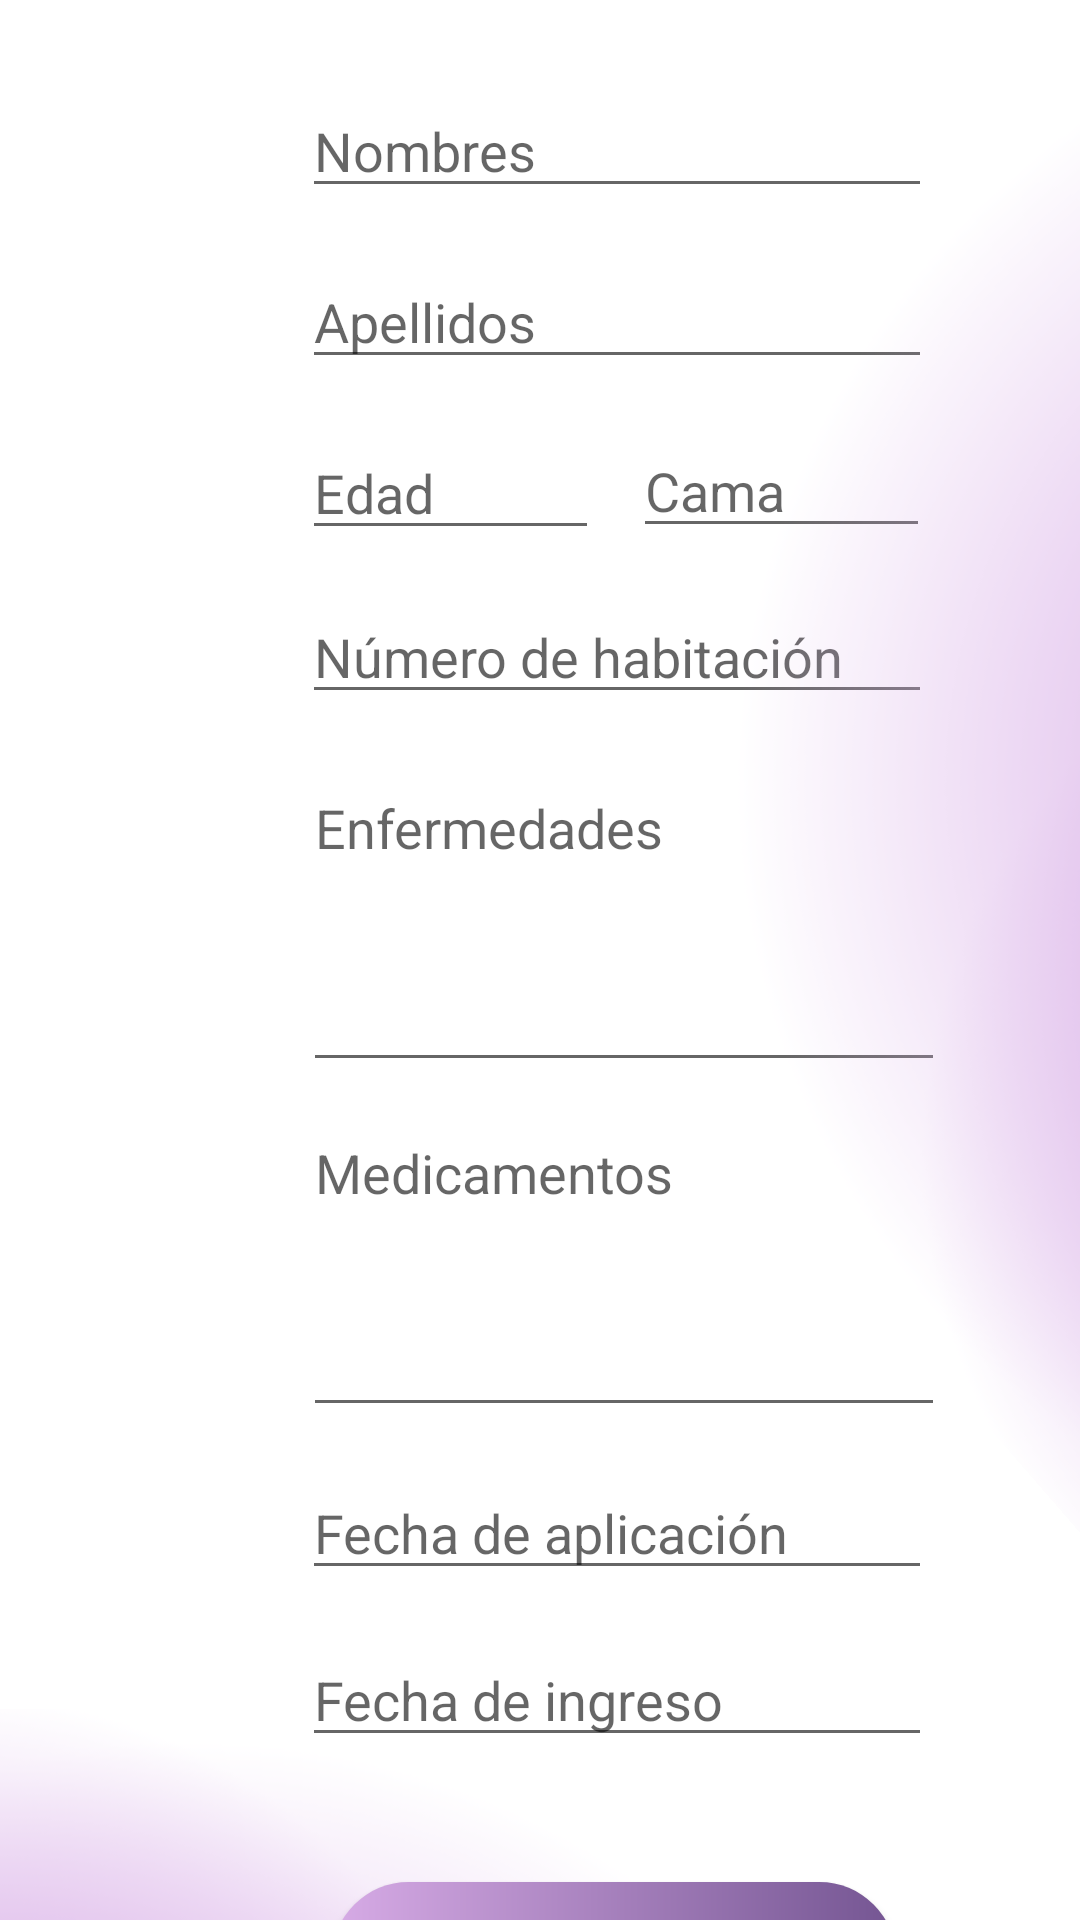

Write the Android layout XML for this screen, with the resource values it uses.
<!-- AndroidManifest.xml: application theme Theme.ProyectoFormativoModulo -->
<!-- res/layout/fragment_agregar_paciente.xml -->
<?xml version="1.0" encoding="utf-8"?>
<androidx.constraintlayout.widget.ConstraintLayout xmlns:android="http://schemas.android.com/apk/res/android"
    xmlns:app="http://schemas.android.com/apk/res-auto"
    xmlns:tools="http://schemas.android.com/tools"
    android:layout_width="match_parent"
    android:layout_height="match_parent"
    tools:context=".ui.agregar_paciente.fragment_agregar_paciente">

    <androidx.constraintlayout.widget.ConstraintLayout
        android:layout_width="411dp"
        android:layout_height="844dp"
        tools:layout_editor_absoluteX="1dp"
        tools:layout_editor_absoluteY="1dp">

        <EditText
            android:id="@+id/nombre"
            android:layout_width="wrap_content"
            android:layout_height="wrap_content"
            android:ems="10"
            android:hint="Nombres"
            android:inputType="text"
            app:layout_constraintBottom_toBottomOf="parent"
            app:layout_constraintEnd_toEndOf="parent"
            app:layout_constraintStart_toStartOf="parent"
            app:layout_constraintTop_toTopOf="parent"
            app:layout_constraintVertical_bias="0.035" />

        <ImageView
            android:id="@+id/imageView26"
            android:layout_width="396dp"
            android:layout_height="495dp"
            android:layout_marginTop="520dp"
            android:layout_marginEnd="72dp"
            android:rotation="180"
            android:src="@drawable/moradoclaro"
            app:layout_constraintEnd_toEndOf="parent"
            app:layout_constraintTop_toTopOf="parent" />

        <EditText
            android:id="@+id/txtApellidos"
            android:layout_width="wrap_content"
            android:layout_height="wrap_content"
            android:ems="10"
            android:hint="Apellidos"
            android:inputType="text"
            app:layout_constraintBottom_toBottomOf="parent"
            app:layout_constraintEnd_toEndOf="parent"
            app:layout_constraintStart_toStartOf="parent"
            app:layout_constraintTop_toTopOf="parent"
            app:layout_constraintVertical_bias="0.106" />

        <EditText
            android:id="@+id/txtIngreso"
            android:layout_width="wrap_content"
            android:layout_height="wrap_content"
            android:ems="10"
            android:hint="Fecha de ingreso"
            android:inputType="text"
            app:layout_constraintBottom_toBottomOf="parent"
            app:layout_constraintEnd_toEndOf="parent"
            app:layout_constraintStart_toStartOf="parent"
            app:layout_constraintTop_toTopOf="parent"
            app:layout_constraintVertical_bias="0.678" />

        <EditText
            android:id="@+id/txtAplicacion"
            android:layout_width="wrap_content"
            android:layout_height="wrap_content"
            android:ems="10"
            android:hint="Fecha de aplicación"
            android:inputType="text"
            app:layout_constraintBottom_toBottomOf="parent"
            app:layout_constraintEnd_toEndOf="parent"
            app:layout_constraintStart_toStartOf="parent"
            app:layout_constraintTop_toTopOf="parent"
            app:layout_constraintVertical_bias="0.609" />

        <EditText
            android:id="@+id/txtEnfermedades"
            android:layout_width="214dp"
            android:layout_height="107dp"
            android:ems="10"
            android:gravity="start|top"
            android:hint="Enfermedades"
            android:inputType="textMultiLine"
            app:layout_constraintBottom_toBottomOf="parent"
            app:layout_constraintEnd_toEndOf="parent"
            app:layout_constraintHorizontal_bias="0.512"
            app:layout_constraintStart_toStartOf="parent"
            app:layout_constraintTop_toTopOf="parent"
            app:layout_constraintVertical_bias="0.344" />

        <EditText
            android:id="@+id/txtMedicamentos"
            android:layout_width="214dp"
            android:layout_height="107dp"
            android:ems="10"
            android:gravity="start|top"
            android:hint="Medicamentos"
            android:inputType="textMultiLine"
            app:layout_constraintBottom_toBottomOf="parent"
            app:layout_constraintEnd_toEndOf="parent"
            app:layout_constraintHorizontal_bias="0.512"
            app:layout_constraintStart_toStartOf="parent"
            app:layout_constraintTop_toTopOf="parent" />

        <TextView
            android:id="@+id/textNotifications"
            android:layout_width="wrap_content"
            android:layout_height="wrap_content"
            android:text="TextView"
            app:layout_constraintBottom_toBottomOf="parent"
            app:layout_constraintEnd_toEndOf="parent"
            app:layout_constraintHorizontal_bias="0.0"
            app:layout_constraintStart_toStartOf="parent"
            app:layout_constraintTop_toTopOf="parent"
            app:layout_constraintVertical_bias="0.998" />

        <EditText
            android:id="@+id/txtEdad"
            android:layout_width="99dp"
            android:layout_height="wrap_content"
            android:ems="10"
            android:hint="Edad"
            android:inputType="number"
            app:layout_constraintBottom_toBottomOf="parent"
            app:layout_constraintEnd_toEndOf="parent"
            app:layout_constraintHorizontal_bias="0.323"
            app:layout_constraintStart_toStartOf="parent"
            app:layout_constraintTop_toTopOf="parent"
            app:layout_constraintVertical_bias="0.177" />

        <EditText
            android:id="@+id/txtCama"
            android:layout_width="99dp"
            android:layout_height="wrap_content"
            android:ems="10"
            android:hint="Cama"
            android:inputType="number"
            app:layout_constraintBottom_toBottomOf="parent"
            app:layout_constraintEnd_toEndOf="parent"
            app:layout_constraintHorizontal_bias="0.676"
            app:layout_constraintStart_toStartOf="parent"
            app:layout_constraintTop_toTopOf="parent"
            app:layout_constraintVertical_bias="0.176" />

        <EditText
            android:id="@+id/txtHabitacion"
            android:layout_width="wrap_content"
            android:layout_height="wrap_content"
            android:ems="10"
            android:hint="Número de habitación"
            android:inputType="number"
            app:layout_constraintBottom_toBottomOf="parent"
            app:layout_constraintEnd_toEndOf="parent"
            app:layout_constraintStart_toStartOf="parent"
            app:layout_constraintTop_toTopOf="parent"
            app:layout_constraintVertical_bias="0.245" />

        <ImageView
            android:id="@+id/imageView19"
            android:layout_width="wrap_content"
            android:layout_height="wrap_content"
            android:layout_marginStart="200dp"
            android:rotation="49"
            android:rotationY="0"
            android:src="@drawable/moradoclaro"
            app:layout_constraintStart_toStartOf="parent"
            tools:layout_editor_absoluteY="-6dp" />

        <Button
            android:id="@+id/btnAgregar"
            android:layout_width="188dp"
            android:layout_height="51dp"
            android:background="@drawable/btnmorado"
            android:text="Agregar paciente"
            android:textAllCaps="false"
            android:textSize="16sp"
            app:backgroundTint="@null"
            app:layout_constraintBottom_toBottomOf="parent"
            app:layout_constraintEnd_toEndOf="parent"
            app:layout_constraintHorizontal_bias="0.497"
            app:layout_constraintStart_toStartOf="parent"
            app:layout_constraintTop_toTopOf="parent"
            app:layout_constraintVertical_bias="0.791" />

    </androidx.constraintlayout.widget.ConstraintLayout>

</androidx.constraintlayout.widget.ConstraintLayout>
<!-- resources referenced by this layout -->
<resources>
  <!-- drawable btnmorado (drawable) -->
  <?xml version="1.0" encoding="utf-8"?>
  <shape xmlns:android="http://schemas.android.com/apk/res/android"
      android:shape="rectangle">
      <gradient
          android:startColor="#D7ABE6"
          android:endColor="#745592">
      </gradient>
      <corners android:radius="1000dp"></corners>
  </shape>
  <!-- drawable moradoclaro: png bitmap (drawable, 36042 bytes) -->
  <style name="Theme.ProyectoFormativoModulo" parent="Theme.MaterialComponents.DayNight.DarkActionBar">
          
          <item name="colorPrimary">#9877b7</item>
          <item name="colorPrimaryVariant">@color/white</item>
          <item name="colorOnPrimary">@color/white</item>
          
          <item name="colorSecondary">@color/teal_200</item>
          <item name="colorSecondaryVariant">@color/teal_700</item>
          <item name="colorOnSecondary">@color/black</item>
          
          <item name="android:statusBarColor">?attr/colorPrimaryVariant</item>
          
      </style>
  <!-- not gathered from this repository: default colours our renderer supplied (Android Studio template values) -->
  <color name="teal_200">#FF03DAC5</color>
  <color name="teal_700">#FF018786</color>
  <color name="black">#FF000000</color>
  <color name="white">#FFFFFFFF</color>
</resources>
